Run: headless pygame with SDL's dummy video driver; simulated clock (each Clock.tick advances the game by its frame time, no real sleeping); random seed 0; keys injected as events and as key.get_pressed() state; no mouse input; restart key R tapped at the start of phases 3 and 4.
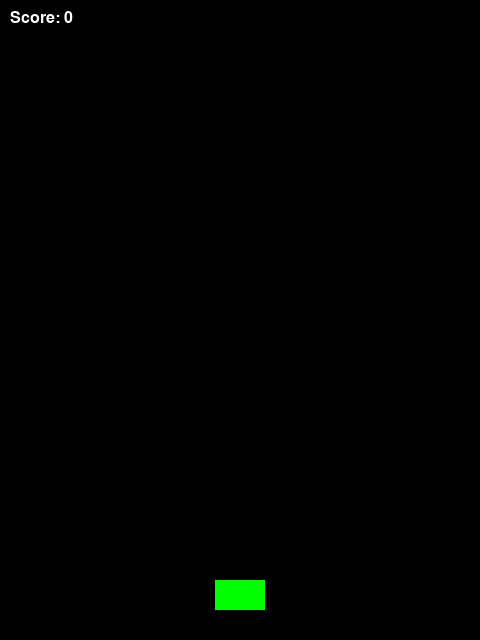
Frame 1 of 3 · flips 1–60 · no input
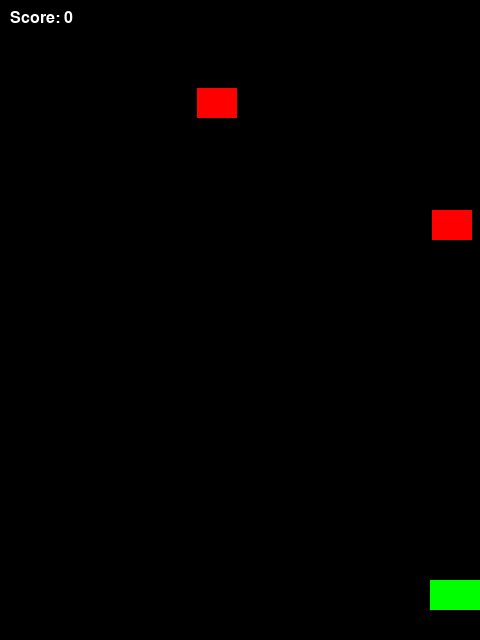
Frame 2 of 3 · flips 61–180 · tapped SPACE, RETURN · held RIGHT (→), D
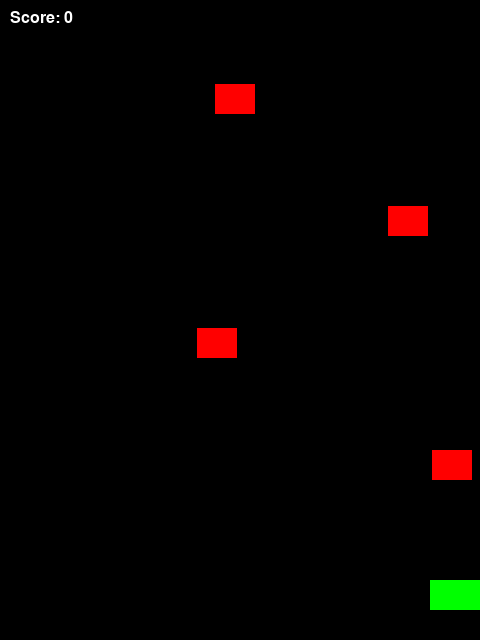
Frame 3 of 3 · flips 181–300 · tapped R · held DOWN (↓), S

The pygame program that drew these frames:

import pygame
import random
import sys

# Initialize pygame
pygame.init()

# Game window
WIDTH, HEIGHT = 480, 640
screen = pygame.display.set_mode((WIDTH, HEIGHT))
pygame.display.set_caption("Space Shooter 🚀")

# Colors
BLACK = (0, 0, 0)
WHITE = (255, 255, 255)
RED = (255, 0, 0)
GREEN = (0, 255, 0)

# Clock
FPS = 60
clock = pygame.time.Clock()

# Fonts
font = pygame.font.SysFont("Arial", 24)

def game_loop():
    # Spaceship
    player_width, player_height = 50, 30
    player = pygame.Rect(WIDTH//2 - player_width//2, HEIGHT-60, player_width, player_height)
    player_speed = 5

    # Bullets
    bullets = []
    bullet_speed = 7

    # Enemies
    enemies = []
    enemy_width, enemy_height = 40, 30
    enemy_speed = 2
    spawn_timer = 0

    # Score
    score = 0

    run = True
    while run:
        clock.tick(FPS)

        # --- Events ---
        for event in pygame.event.get():
            if event.type == pygame.QUIT:
                pygame.quit()
                sys.exit()

        # --- Player movement ---
        keys = pygame.key.get_pressed()
        if keys[pygame.K_LEFT] and player.left > 0:
            player.x -= player_speed
        if keys[pygame.K_RIGHT] and player.right < WIDTH:
            player.x += player_speed

        # --- Shooting bullets ---
        if keys[pygame.K_SPACE]:
            if len(bullets) == 0 or bullets[-1].y < HEIGHT - 150:  # limit fire rate
                bullets.append(pygame.Rect(player.centerx-3, player.top-10, 6, 12))

        # --- Move bullets ---
        for bullet in bullets[:]:
            bullet.y -= bullet_speed
            if bullet.y < 0:
                bullets.remove(bullet)

        # --- Spawn enemies ---
        spawn_timer += 1
        if spawn_timer > 60:  # every 1 second
            x_pos = random.randint(0, WIDTH - enemy_width)
            enemies.append(pygame.Rect(x_pos, -enemy_height, enemy_width, enemy_height))
            spawn_timer = 0

        # --- Move enemies ---
        for enemy in enemies[:]:
            enemy.y += enemy_speed
            if enemy.y > HEIGHT:  # Enemy reached bottom = Game Over
                run = False
            for bullet in bullets[:]:
                if enemy.colliderect(bullet):
                    enemies.remove(enemy)
                    bullets.remove(bullet)
                    score += 1
                    break

        # --- Draw everything ---
        screen.fill(BLACK)

        # Draw player
        pygame.draw.rect(screen, GREEN, player)

        # Draw bullets
        for bullet in bullets:
            pygame.draw.rect(screen, WHITE, bullet)

        # Draw enemies
        for enemy in enemies:
            pygame.draw.rect(screen, RED, enemy)

        # Draw score
        score_text = font.render(f"Score: {score}", True, WHITE)
        screen.blit(score_text, (10, 10))

        pygame.display.flip()

    return score

def game_over_screen(score):
    screen.fill(BLACK)
    game_over_text = font.render("GAME OVER!", True, RED)
    score_text = font.render(f"Final Score: {score}", True, WHITE)
    replay_text = font.render("Press R to Replay or Q to Quit", True, WHITE)

    screen.blit(game_over_text, (WIDTH//2 - 70, HEIGHT//2 - 40))
    screen.blit(score_text, (WIDTH//2 - 80, HEIGHT//2))
    screen.blit(replay_text, (WIDTH//2 - 150, HEIGHT//2 + 40))
    pygame.display.flip()

    waiting = True
    while waiting:
        for event in pygame.event.get():
            if event.type == pygame.QUIT:
                pygame.quit()
                sys.exit()
            if event.type == pygame.KEYDOWN:
                if event.key == pygame.K_r:  # Replay
                    waiting = False
                    return True
                elif event.key == pygame.K_q:  # Quit
                    pygame.quit()
                    sys.exit()

def main():
    while True:
        score = game_loop()
        if not game_over_screen(score):
            break

main()
